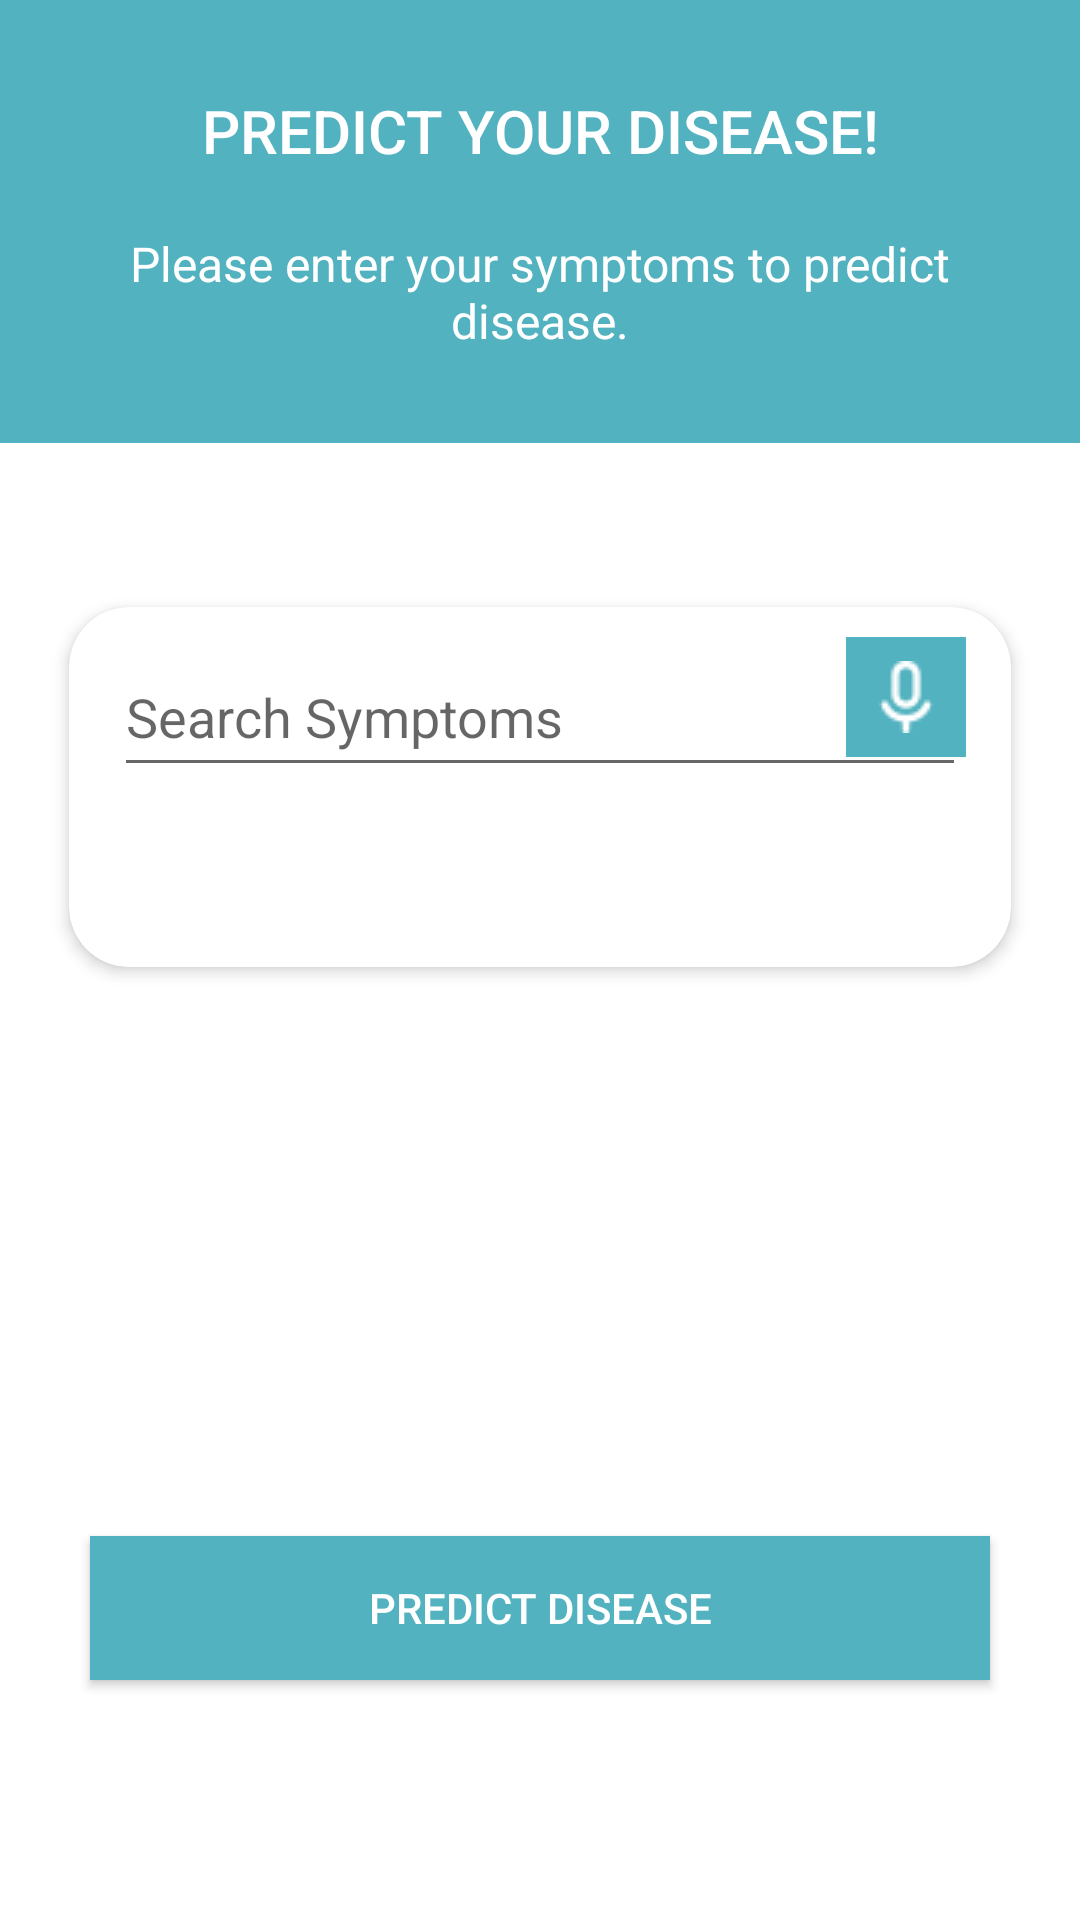

Produce the Android XML layout that renders to this screen, including the resource entries it uses.
<!-- AndroidManifest.xml: application theme AppTheme -->
<!-- res/layout/activity_prediction.xml -->
<?xml version="1.0" encoding="utf-8"?>
<RelativeLayout xmlns:android="http://schemas.android.com/apk/res/android"
    xmlns:app="http://schemas.android.com/apk/res-auto"
    xmlns:tools="http://schemas.android.com/tools"
    android:layout_width="match_parent"
    android:layout_height="match_parent"
    tools:context=".PredictionActivity">


    <LinearLayout
        android:layout_width="match_parent"
        android:layout_height="match_parent"
        android:orientation="vertical">


        
        <RelativeLayout
            android:layout_width="match_parent"
            android:layout_height="wrap_content"
            android:background="@color/colorPrimary2"
            android:paddingVertical="30dp">

            <TextView
                android:id="@+id/textView_predict_disease_head"
                android:layout_width="match_parent"
                android:layout_height="wrap_content"
                android:text="@string/predict_header"
                android:textAlignment="center"
                android:textAppearance="@style/TextAppearance.AppCompat.Title"
                android:textColor="@color/white" />

            <TextView
                android:id="@+id/textView_predict_disease_instruction"
                android:layout_width="match_parent"
                android:layout_height="wrap_content"
                android:layout_below="@id/textView_predict_disease_head"
                android:layout_marginLeft="30dp"
                android:layout_marginTop="20dp"
                android:layout_marginRight="30dp"
                android:text="@string/predict_desc"
                android:textAlignment="center"
                android:textAppearance="@style/TextAppearance.AppCompat.Menu"
                android:textColor="@color/white" />
        </RelativeLayout>

        <androidx.cardview.widget.CardView

            android:id="@+id/cardView1"
            android:layout_width="match_parent"
            android:layout_height="wrap_content"
            android:layout_centerInParent="true"
            android:layout_marginLeft="20dp"
            android:layout_marginTop="50dp"
            android:layout_marginRight="20dp"
            android:layout_marginBottom="150dp"
            app:cardCornerRadius="20dp"
            app:cardElevation="3dp"
            app:cardPreventCornerOverlap="false"
            app:cardUseCompatPadding="true">


            <RelativeLayout
                android:id="@+id/relativeLayout1"
                android:layout_width="match_parent"
                android:layout_height="wrap_content"
                android:layout_below="@+id/imageView1"
                android:paddingHorizontal="15dp"
                android:paddingVertical="10dp">

                <LinearLayout
                    android:id="@+id/dropdown_menu"
                    android:layout_width="match_parent"
                    android:layout_height="wrap_content"
                    android:layout_alignParentStart="true"
                    android:layout_alignParentTop="true"
                    android:minHeight="100dp"
                    android:orientation="vertical">

                    <AutoCompleteTextView

                        android:id="@+id/autoCompleteTextView"
                        android:layout_width="match_parent"
                        android:layout_height="50dp"
                        android:hint="Search Symptoms" />

                    <com.google.android.material.chip.ChipGroup
                        android:id="@+id/chipGroup"
                        android:layout_width="match_parent"
                        android:layout_height="wrap_content"
                        android:layout_marginStart="8dp"
                        android:layout_marginTop="8dp"
                        android:layout_marginEnd="8dp"
                        app:singleLine="false" />
                </LinearLayout>


                <ImageButton
                    android:id="@+id/imageButton_microphone"
                    android:layout_width="40dp"
                    android:layout_height="40dp"
                    android:layout_alignParentRight="true"
                    android:background="@color/colorPrimary2"
                    android:padding="8dp"
                    android:src="@drawable/microphone1"
                    android:tint="@color/white"
                    tools:ignore="UseAppTint" />


            </RelativeLayout>


        </androidx.cardview.widget.CardView>



    </LinearLayout>

    <TextView
        android:layout_above="@id/predict_button"
        android:id="@+id/result"
        android:layout_width="match_parent"
        android:layout_height="wrap_content"
        android:text=""
        android:textSize="30dp"
        android:layout_marginBottom="20dp"
        android:textColor="@color/black"
        android:textAlignment="center"
        android:layout_marginTop="-40dp" />

    <Button
        android:layout_alignParentBottom="true"
        android:id="@+id/predict_button"
        android:layout_width="match_parent"
        android:layout_height="wrap_content"
        android:layout_marginLeft="30dp"
        android:layout_marginRight="30dp"
        android:layout_marginTop="10dp"
        android:layout_marginBottom="80dp"
        android:background="@color/colorPrimary2"
        android:fontFamily="sans-serif-medium"
        android:text="@string/predict_btn"
        android:textColor="@color/white" />


</RelativeLayout>
<!-- resources referenced by this layout -->
<resources>
  <color name="black">#000</color>
  <color name="colorPrimary2">#52B2BF</color>
  <color name="white">#FFFFFF</color>
  <!-- drawable microphone1: png bitmap (drawable, 488 bytes) -->
  <string name="predict_btn">Predict Disease</string>
  <string name="predict_desc">Please enter your symptoms to predict disease.</string>
  <string name="predict_header">PREDICT YOUR DISEASE!</string>
  <style name="AppTheme" parent="Theme.MaterialComponents.Light.DarkActionBar">
          
          <item name="colorPrimary">#52B2BF</item>
          <item name="colorPrimaryDark">#52B2BF</item>
          <item name="colorAccent">@color/colorAccent</item>
      </style>
  <color name="colorAccent">#FF4081</color>
</resources>
